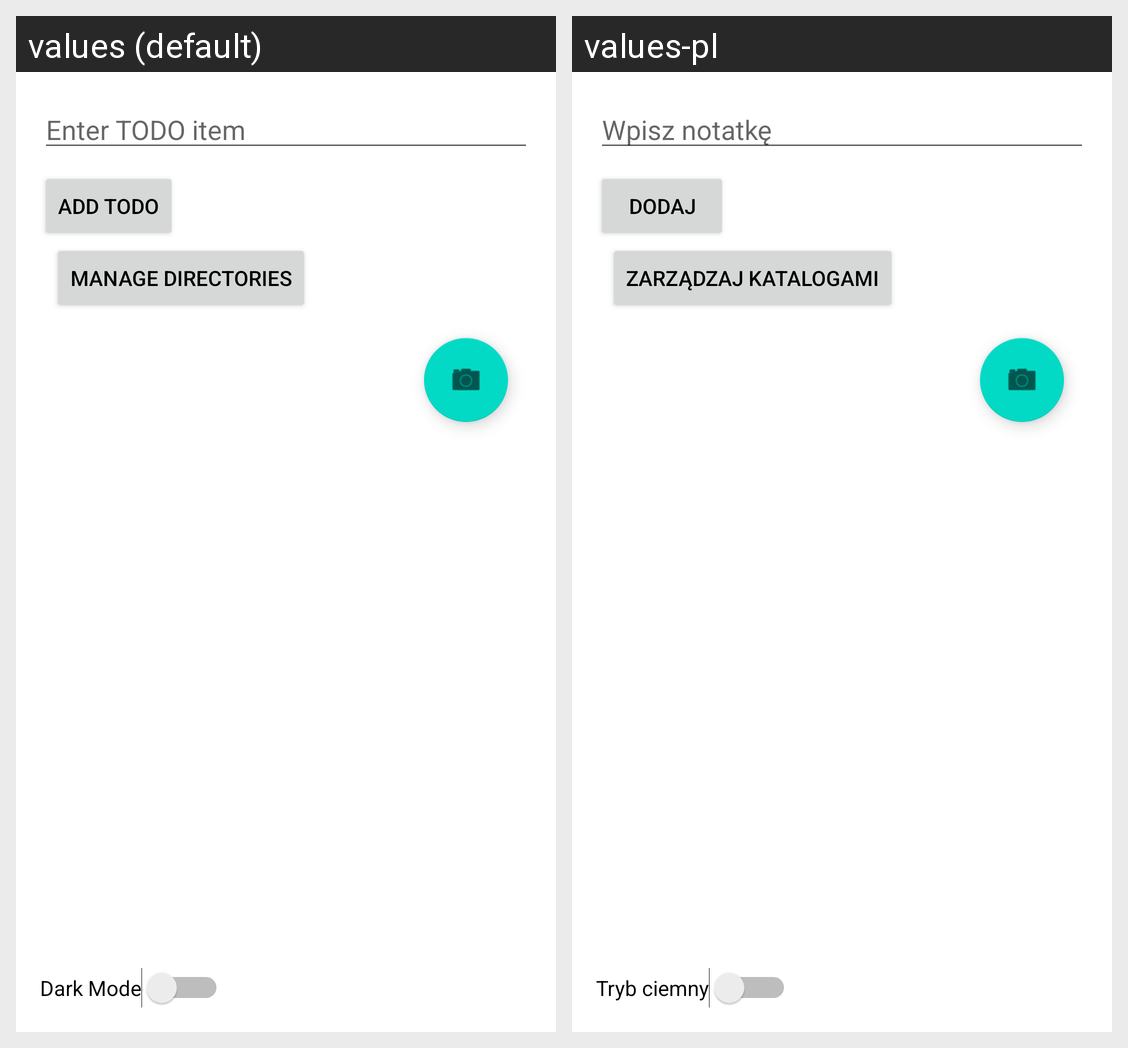

Here is an Android app screen in its default locale and in the app's own translations. Write out the translated-string differences for the strings that appear on this screen.
Android screen res/layout/activity_main.xml rendered under 2 locales, left to right: values (default), values-pl. Device: Nexus 5 (rendered at 1080×1920; each locale shown at half size, 540×960, under a caption strip naming it); theme Theme.ToDo.
Strings drawn on this screen, with the default value and each locale's value (text and hints the layout hard-codes, and strings that could not be matched under every locale, appear in the picture but are not listed):

enter_todo_item
  values: Enter TODO item
  values-pl: Wpisz notatkę

add_todo
  values: Add TODO
  values-pl: Dodaj

manage_directories
  values: Manage directories
  values-pl: Zarządzaj katalogami

dark_mode
  values: Dark Mode
  values-pl: Tryb ciemny
